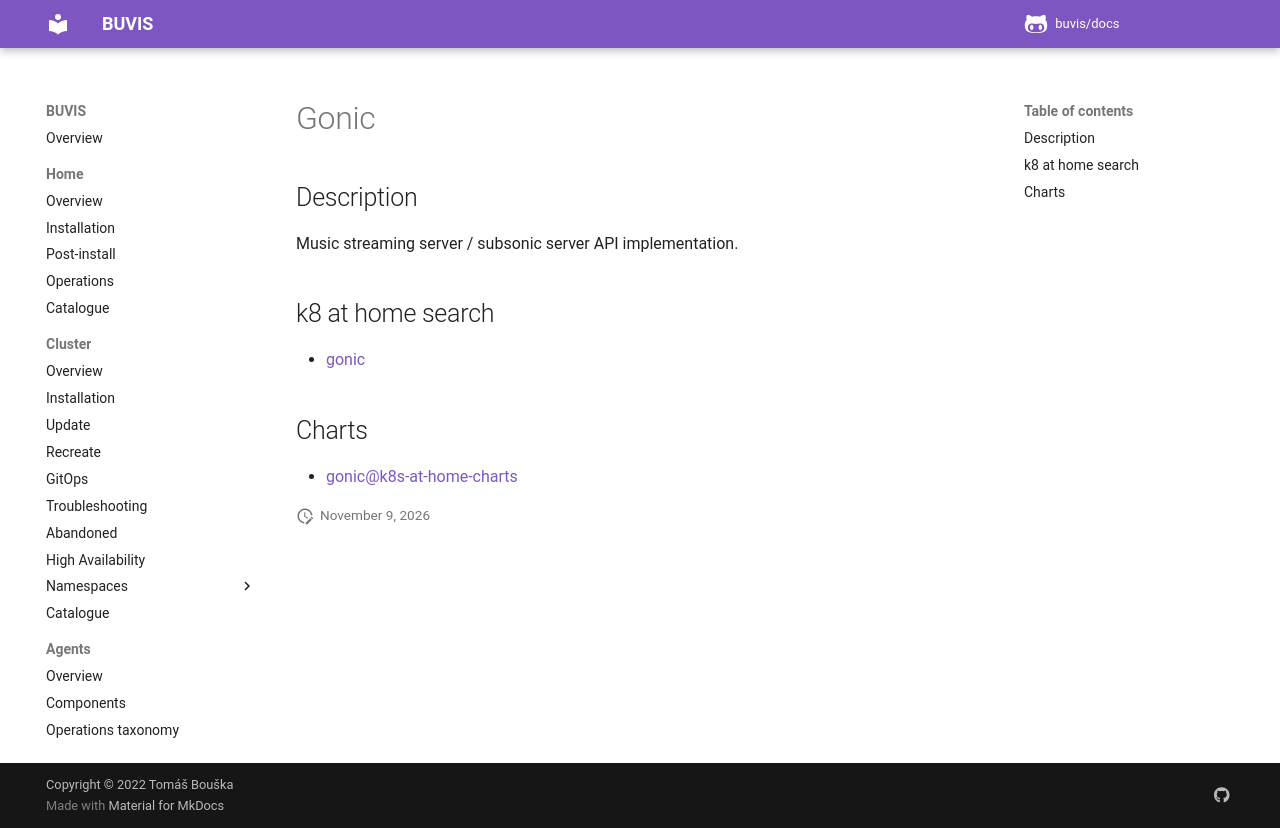

repository: buvis/docs · page: cluster/catalogue/gonic/index.html · generator: mkdocs

# Gonic

## Description

Music streaming server / subsonic server API implementation.

## k8 at home search

- [gonic](https://nanne.dev/k8s-at-home-search/#/gonic)

## Charts

- [gonic@k8s-at-home-charts](https://k8s-at-home.com/charts/)
